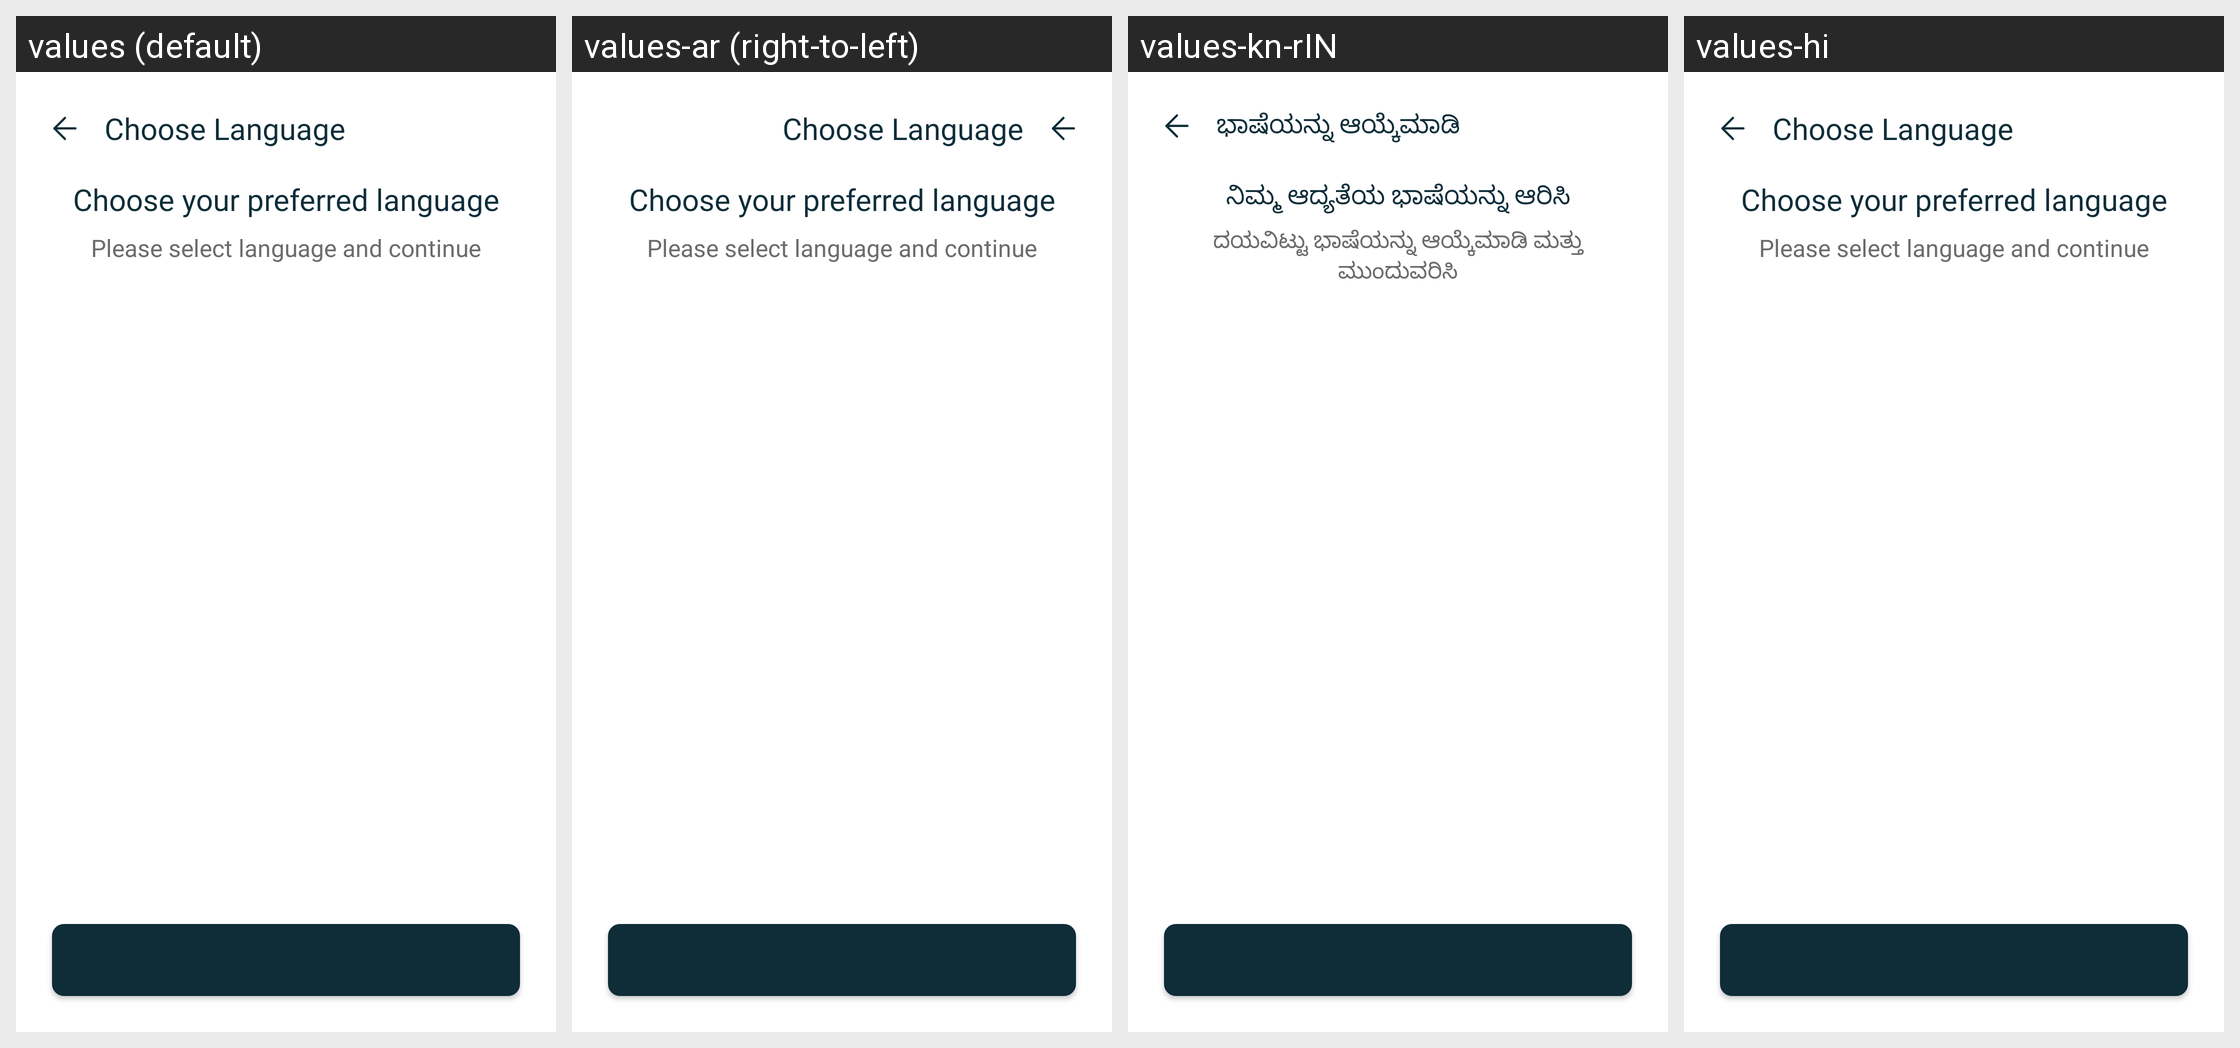

For this localized Android screen grid, give each drawn string resource with its value in every locale shown.
Android screen res/layout/activity_set_language.xml rendered under 4 locales, left to right: values (default), values-ar (right-to-left), values-kn-rIN, values-hi. Device: Nexus 5 (rendered at 1080×1920; each locale shown at half size, 540×960, under a caption strip naming it); theme AppTheme.
Other locales in the repository, not shown: values-af, values-am, values-as, values-az, values-be, values-bg, values-bn, values-bs, values-ca, values-cs, values-da, values-de, values-el, values-en-rGB, values-en-rIN, values-es, values-es-rUS, values-et, values-eu, values-fa, values-fi, values-fr, values-fr-rCA, values-gl, values-gu, values-he, values-hr, values-hu, values-hy, values-id, values-in, values-is, values-it, values-iw, values-ja, values-ka, values-kk, values-km, values-kn, values-ko, values-ky, values-lo, values-lt, values-lv, values-mk, values-ml, values-mn, values-mr, values-ms, values-my, values-nb, values-ne, values-nl, values-or, values-pa, values-pl, values-pt, values-pt-rBR, values-pt-rPT, values-ro, values-ru, values-si, values-sk, values-sl, values-sq, values-sr, values-sv, values-sw, values-ta, values-te, values-th, values-tl, values-tr, values-uk, values-ur, values-uz, values-vi, values-zh, values-zh-rCN, values-zh-rHK, values-zh-rTW, values-zu.
Strings drawn on this screen, with the default value and each locale's value (text and hints the layout hard-codes, and strings that could not be matched under every locale, appear in the picture but are not listed):

choose_language
  values: Choose Language
  values-ar: Choose Language  [not translated; the default value is used]
  values-kn-rIN: ಭಾಷೆಯನ್ನು ಆಯ್ಕೆಮಾಡಿ
  values-hi: Choose Language  [not translated; the default value is used]

choose_your_preferred_language
  values: Choose your preferred language
  values-ar: Choose your preferred language  [not translated; the default value is used]
  values-kn-rIN: ನಿಮ್ಮ ಆದ್ಯತೆಯ ಭಾಷೆಯನ್ನು ಆರಿಸಿ
  values-hi: Choose your preferred language  [not translated; the default value is used]

please_select_your_language_continue
  values: Please select language and continue
  values-ar: Please select language and continue  [not translated; the default value is used]
  values-kn-rIN: ದಯವಿಟ್ಟು ಭಾಷೆಯನ್ನು ಆಯ್ಕೆಮಾಡಿ ಮತ್ತು ಮುಂದುವರಿಸಿ
  values-hi: Please select language and continue  [not translated; the default value is used]
